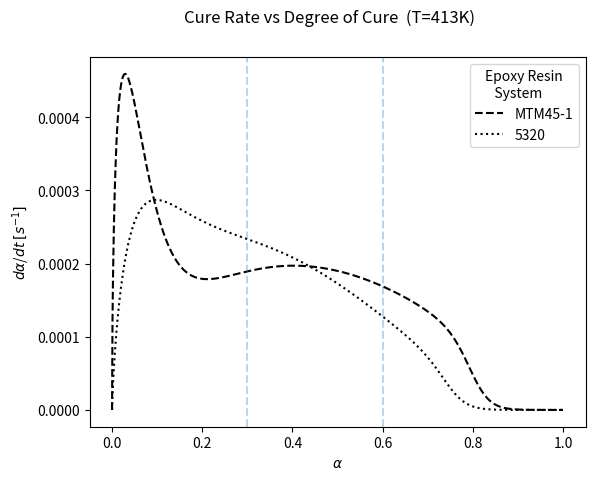

Source code (Python):
import numpy as np
import matplotlib.pyplot as plt

class resin:
    def __init__(self, name, params):
        self.name = name

        self.A_1, self.E_A1, self.m_1, self.n_1, self.A_2, self.E_A2, \
        self.m_2, self.n_2, self.D, self.alpha_C0, self.alpha_CT = params



A = resin('MTM45-1', [
    25.3*10**4,
    60628,
    0.55,
    21.11,
    4.84*10**4,
    61752,
    0.80,
    1.18,
    44.3,
    -1.4,
    5.33*10**-3])
           
B = resin('5320', [
    8.23*10**7,
    82375,
    0.75,
    12.46,
    1.04*10**5,
    62355,
    0.90,
    2.07,
    40.4,
    -1.12,
    4.53*10**-3])

T = 413 #K
R = 8.31432 #J/mol.K
def cure_rate(alpha, r):
    K1 = r.A_1 * np.exp(-r.E_A1 / (R*T))
    K2 = r.A_2 * np.exp(-r.E_A2 / (R*T))

    a = K1*(alpha**r.m_1)*((1-alpha)**r.n_1)
    b = K2*(alpha**r.m_2)*((1-alpha)**r.n_2)
    c = 1 + np.exp(r.D*(alpha-(r.alpha_C0 + r.alpha_CT*T)))


    return a + b/c


alpha = np.linspace(0,1,1000)

A_cure = cure_rate(alpha, A)
B_cure = cure_rate(alpha, B)



fig = plt.figure()
fig.suptitle('Cure Rate vs Degree of Cure  (T=413K)')
ax = fig.add_subplot(111)

ax.set_xlabel(r'$\alpha$')
ax.set_ylabel(r'$d\alpha$/$dt$ $[s^{-1}]$') 

ax.plot(alpha, A_cure, 'k--', label='MTM45-1')
ax.plot(alpha, B_cure, 'k:', label='5320')

ax.axvline(.3, ls='--', alpha=.3)
ax.axvline(.6, ls='--', alpha=.3)

ax.legend(title='Epoxy Resin\n   System')
plt.show()




